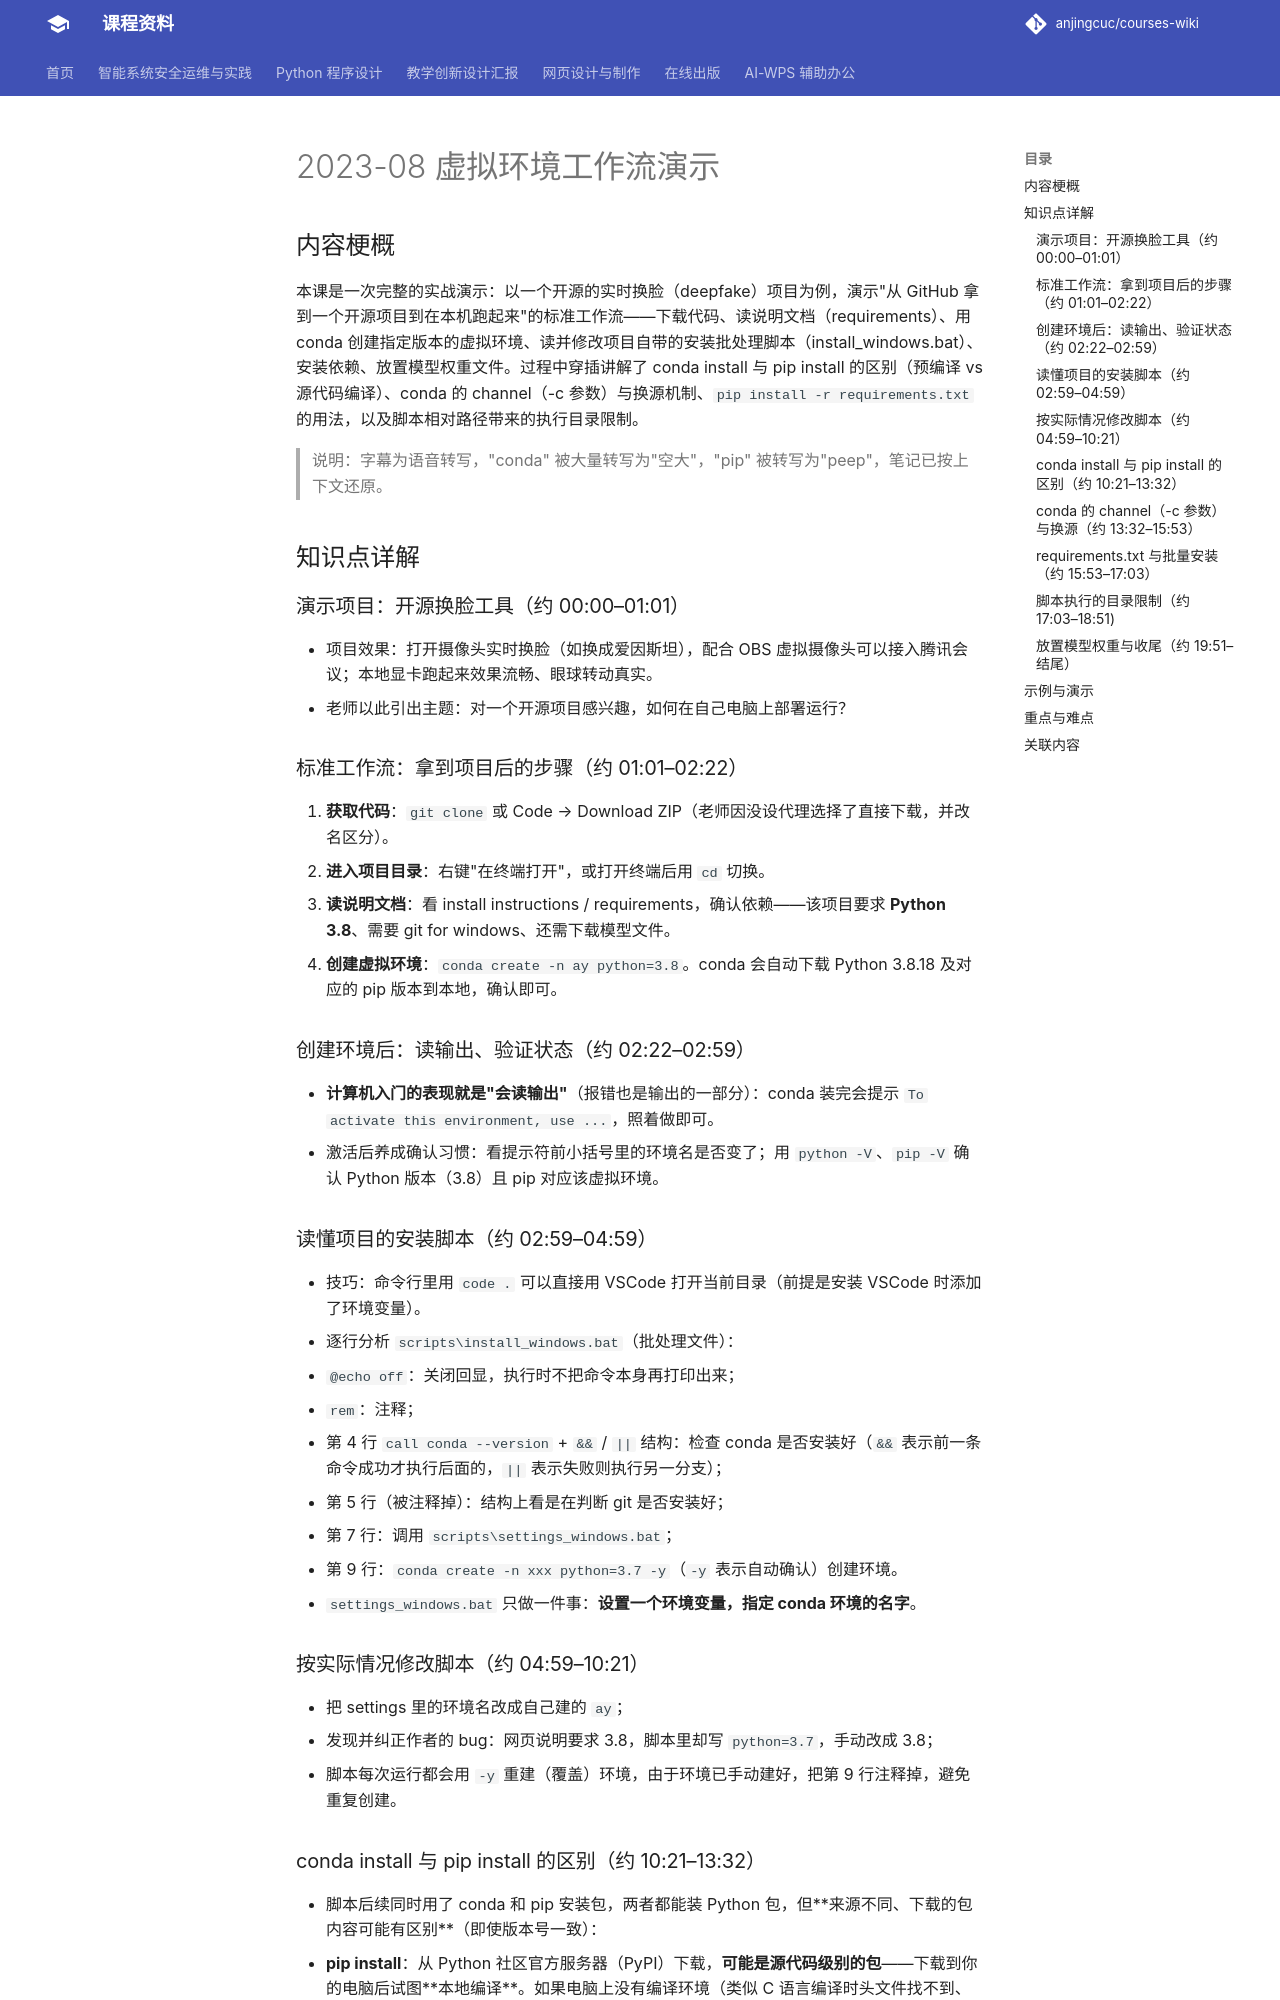

repository: anjingcuc/courses-wiki · page: python/v2/notes/2023-08-虚拟环境工作流演示/index.html · generator: mkdocs

# 2023-08 虚拟环境工作流演示

## 内容梗概

本课是一次完整的实战演示：以一个开源的实时换脸（deepfake）项目为例，演示"从 GitHub 拿到一个开源项目到在本机跑起来"的标准工作流——下载代码、读说明文档（requirements）、用 conda 创建指定版本的虚拟环境、读并修改项目自带的安装批处理脚本（install_windows.bat）、安装依赖、放置模型权重文件。过程中穿插讲解了 conda install 与 pip install 的区别（预编译 vs 源代码编译）、conda 的 channel（-c 参数）与换源机制、`pip install -r requirements.txt` 的用法，以及脚本相对路径带来的执行目录限制。

> 说明：字幕为语音转写，"conda" 被大量转写为"空大"，"pip" 被转写为"peep"，笔记已按上下文还原。

## 知识点详解

### 演示项目：开源换脸工具（约 00:00–01:01）
- 项目效果：打开摄像头实时换脸（如换成爱因斯坦），配合 OBS 虚拟摄像头可以接入腾讯会议；本地显卡跑起来效果流畅、眼球转动真实。
- 老师以此引出主题：对一个开源项目感兴趣，如何在自己电脑上部署运行？

### 标准工作流：拿到项目后的步骤（约 01:01–02:22）
1. **获取代码**：`git clone` 或 Code → Download ZIP（老师因没设代理选择了直接下载，并改名区分）。
2. **进入项目目录**：右键"在终端打开"，或打开终端后用 `cd` 切换。
3. **读说明文档**：看 install instructions / requirements，确认依赖——该项目要求 **Python 3.8**、需要 git for windows、还需下载模型文件。
4. **创建虚拟环境**：`conda create -n ay python=3.8`。conda 会自动下载 Python 3.8.18 及对应的 pip 版本到本地，确认即可。

### 创建环境后：读输出、验证状态（约 02:22–02:59）
- **计算机入门的表现就是"会读输出"**（报错也是输出的一部分）：conda 装完会提示 `To activate this environment, use ...`，照着做即可。
- 激活后养成确认习惯：看提示符前小括号里的环境名是否变了；用 `python -V`、`pip -V` 确认 Python 版本（3.8）且 pip 对应该虚拟环境。

### 读懂项目的安装脚本（约 02:59–04:59）
- 技巧：命令行里用 `code .` 可以直接用 VSCode 打开当前目录（前提是安装 VSCode 时添加了环境变量）。
- 逐行分析 `scripts\install_windows.bat`（批处理文件）：
  - `@echo off`：关闭回显，执行时不把命令本身再打印出来；
  - `rem`：注释；
  - 第 4 行 `call conda --version` + `&&` / `||` 结构：检查 conda 是否安装好（`&&` 表示前一条命令成功才执行后面的，`||` 表示失败则执行另一分支）；
  - 第 5 行（被注释掉）：结构上看是在判断 git 是否安装好；
  - 第 7 行：调用 `scripts\settings_windows.bat`；
  - 第 9 行：`conda create -n xxx python=3.7 -y`（`-y` 表示自动确认）创建环境。
- `settings_windows.bat` 只做一件事：**设置一个环境变量，指定 conda 环境的名字**。

### 按实际情况修改脚本（约 04:59–10:21）
- 把 settings 里的环境名改成自己建的 `ay`；
- 发现并纠正作者的 bug：网页说明要求 3.8，脚本里却写 `python=3.7`，手动改成 3.8；
- 脚本每次运行都会用 `-y` 重建（覆盖）环境，由于环境已手动建好，把第 9 行注释掉，避免重复创建。
